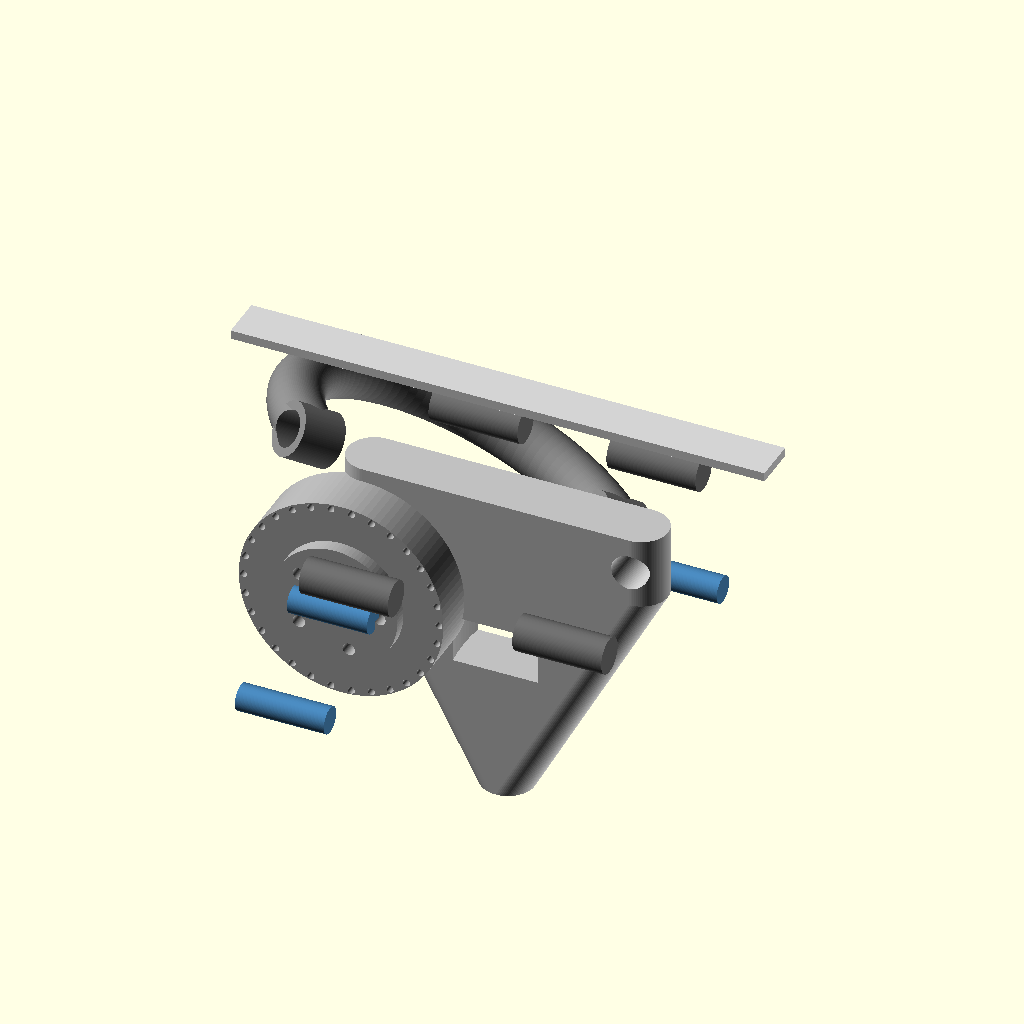
Cell 1: the model at its default parameters.
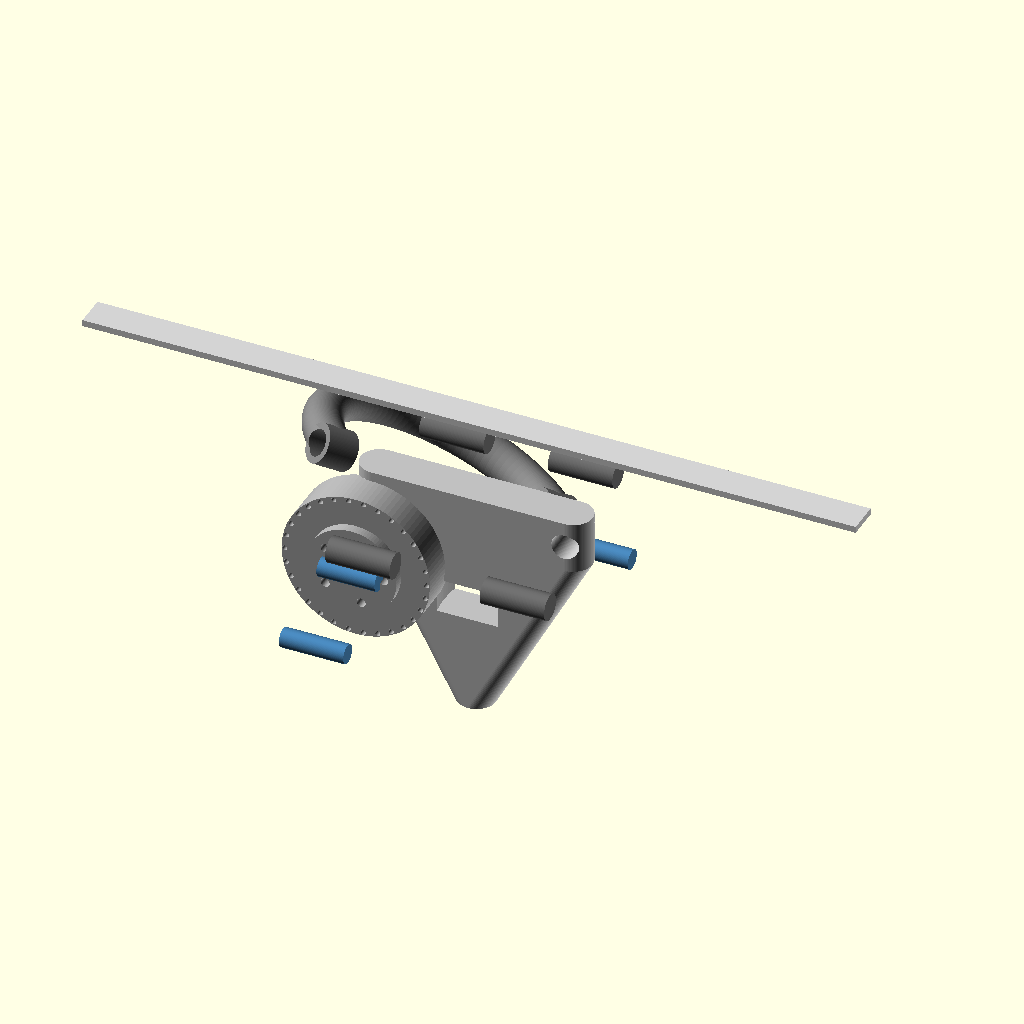
Cell 2: bar_length = 1200 (everything else at default).
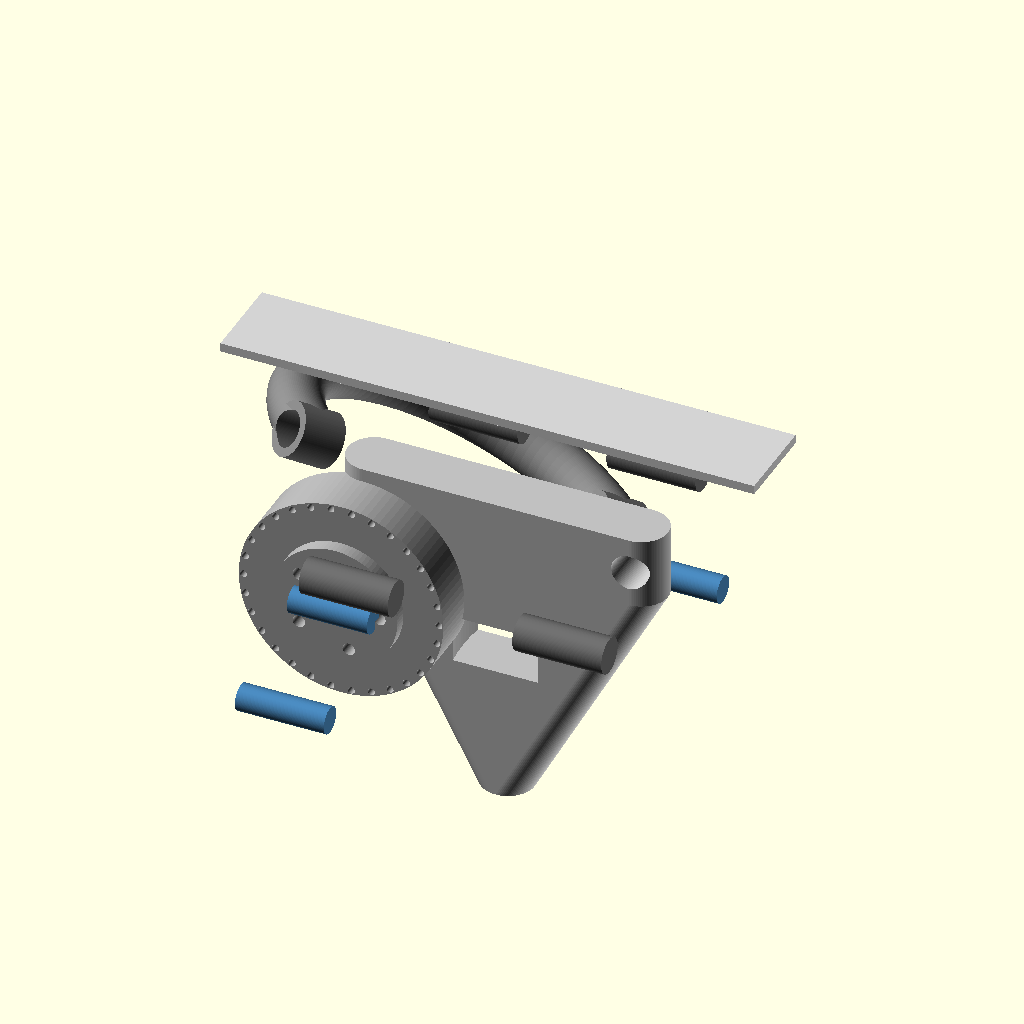
Cell 3: bar_width = 100 (everything else at default).
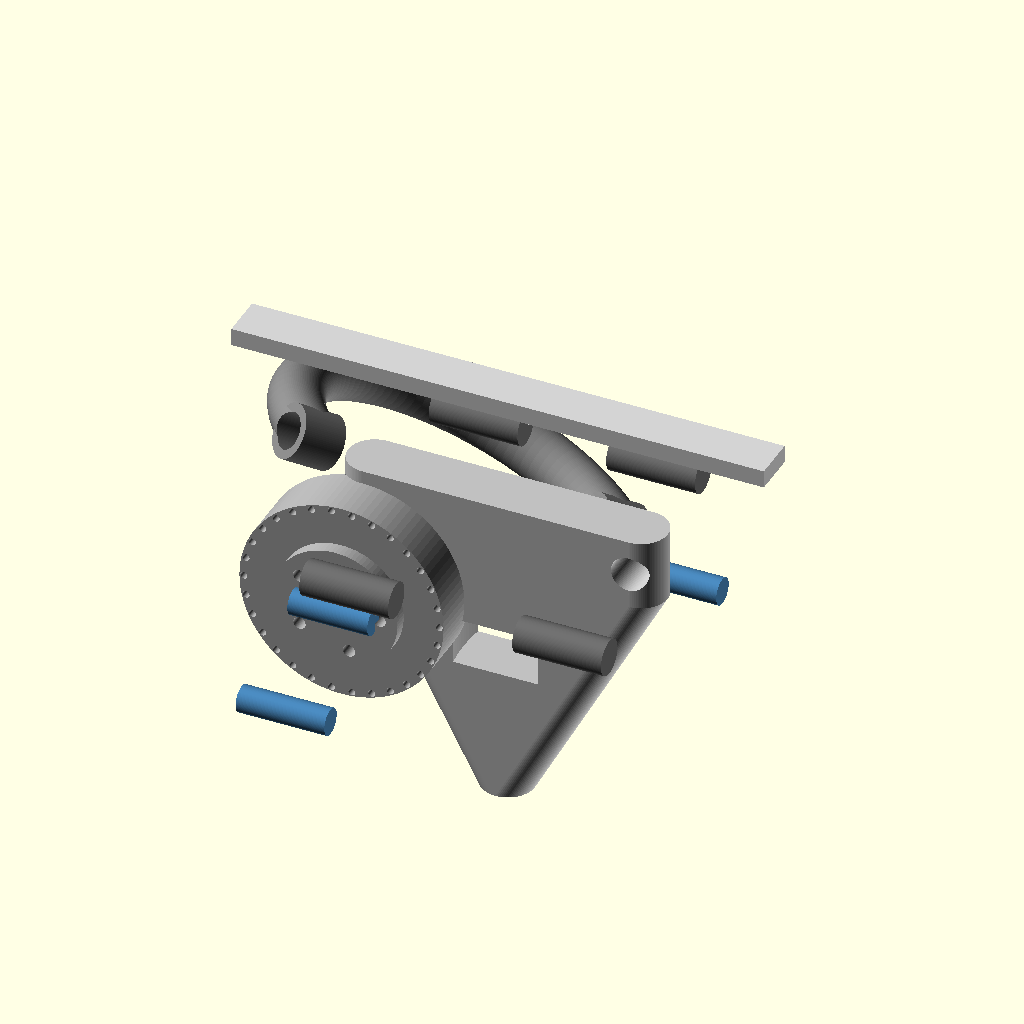
Cell 4 — bar_thickness set to 20, the other parameters unchanged.
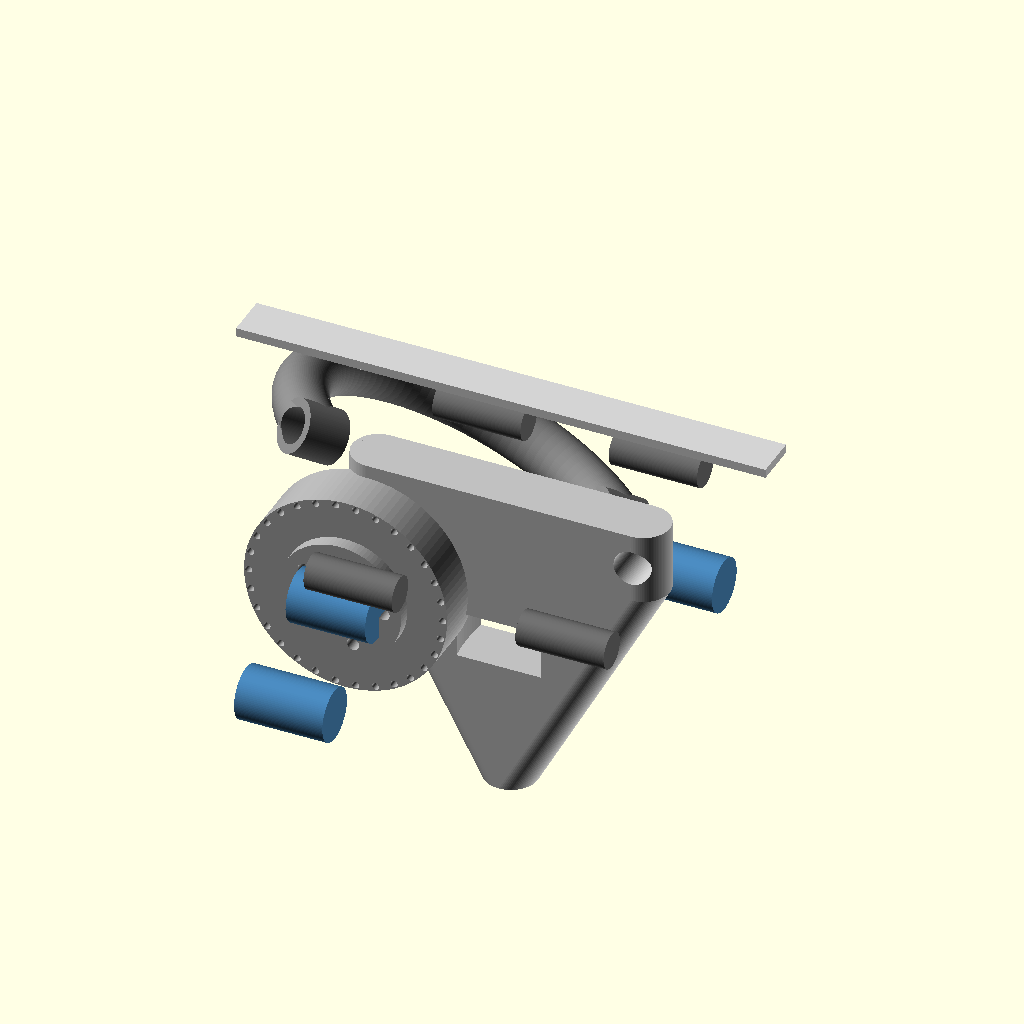
Cell 5: pin_30_dia = 60 (everything else at default).
The same orthographic view direction (rotation 55°, 0°, 25°; colour scheme Cornfield) for every cell, with the view re-fitted per cell, so scale and position can differ between cells.
Source of the model, projects/p3d-bench/demo/runs/text_image2cad_textimage2cad_144940_885193da_image_text_openscad_claude-reason/generated.scad:
// Parameters
$fn = 100;

// Flat bar dimensions
bar_length = 600;
bar_width = 50;
bar_thickness = 10;

// Pin dimensions
pin_30_dia = 30;
pin_30_length_short = 90;
pin_30_length_long = 100;

pin_40_dia = 40;
pin_40_length = 100;

// Triangular bracket dimensions
bracket_width = 400;
bracket_height = 380;
bracket_thickness = 80;
bracket_boss_dia = 60;
bracket_boss_height = 50;
bracket_hole_40_dia = 40;
bracket_hole_40_depth = 100;
bracket_hole_30_dia = 30;
bracket_hole_30_depth = 17.3;
bracket_arm_width = 60;

// Link arm dimensions
link_arm_width = 60;
link_arm_outer_radius = 190;
link_arm_inner_radius = 130;
link_arm_boss_dia = 60;
link_arm_boss_height = 50;
link_arm_hole_dia = 40;
link_arm_hole_depth = 100;
link_arm_socket_dia = 50;
link_arm_socket_depth = 15;

// Pulley dimensions
pulley_outer_dia = 230;
pulley_thickness = 61;
pulley_hub_dia = 140;
pulley_hub_height = 30;
pulley_bolt_circle_dia = 100;
pulley_bolt_hole_dia = 14;
pulley_notch_count = 30;
pulley_notch_dia = 8;

// Assembly positioning
bracket_z = 150;
link_arm_x = -100;
link_arm_y = 100;
link_arm_z = 250;
pulley_x = -150;
pulley_y = -50;
pulley_z = 200;

// Flat bar (grounded at top)
translate([0, 0, 450])
color("lightgray")
cube([bar_length, bar_width, bar_thickness], center=true);

// Triangular linkage bracket
translate([0, 0, bracket_z])
color("silver")
triangular_bracket();

// U-shaped link arm
translate([link_arm_x, link_arm_y, link_arm_z])
rotate([0, 30, 45])
color("gray")
link_arm();

// Pulley disc
translate([pulley_x, pulley_y, pulley_z])
rotate([90, 0, 0])
color("darkgray")
pulley_disc();

// Pins - 30mm x 90mm (×2)
translate([-150, -100, 200])
rotate([0, 90, 0])
color("steelblue")
cylinder(d=pin_30_dia, h=pin_30_length_short, center=true);

translate([150, 100, 200])
rotate([0, 90, 0])
color("steelblue")
cylinder(d=pin_30_dia, h=pin_30_length_short, center=true);

// Pin - 30mm x 100mm (×1)
translate([-180, -150, 100])
rotate([0, 90, 0])
color("steelblue")
cylinder(d=pin_30_dia, h=pin_30_length_long, center=true);

// Pins - 40mm (×4, inferred geometry)
translate([100, 150, 300])
rotate([0, 90, 0])
color("dimgray")
cylinder(d=pin_40_dia, h=pin_40_length, center=true);

translate([-100, 150, 300])
rotate([0, 90, 0])
color("dimgray")
cylinder(d=pin_40_dia, h=pin_40_length, center=true);

translate([120, -120, 250])
rotate([0, 90, 0])
color("dimgray")
cylinder(d=pin_40_dia, h=pin_40_length, center=true);

translate([-120, -120, 250])
rotate([0, 90, 0])
color("dimgray")
cylinder(d=pin_40_dia, h=pin_40_length, center=true);

// Modules

module triangular_bracket() {
    difference() {
        union() {
            // Main triangular body with three arms
            hull() {
                // Upper left vertex with boss
                translate([-bracket_width/2 + 50, 0, bracket_height/2 - 50])
                cylinder(d=bracket_boss_dia, h=bracket_thickness, center=true);
                
                // Upper right vertex with boss
                translate([bracket_width/2 - 50, 0, bracket_height/2 - 50])
                cylinder(d=bracket_boss_dia, h=bracket_thickness, center=true);
                
                // Lower vertex with clevis
                translate([0, 0, -bracket_height/2 + 50])
                cylinder(d=bracket_arm_width, h=bracket_thickness, center=true);
            }
            
            // Bosses for 40mm holes
            translate([-bracket_width/2 + 50, 0, bracket_height/2 - 50])
            cylinder(d=bracket_boss_dia, h=bracket_boss_height, center=true);
            
            translate([bracket_width/2 - 50, 0, bracket_height/2 - 50])
            cylinder(d=bracket_boss_dia, h=bracket_boss_height, center=true);
        }
        
        // Central cutout
        translate([0, 0, 0])
        scale([0.5, 1, 0.6])
        cylinder(d=200, h=bracket_thickness+10, center=true);
        
        // 40mm through-holes at upper vertices
        translate([-bracket_width/2 + 50, 0, bracket_height/2 - 50])
        rotate([90, 0, 0])
        cylinder(d=bracket_hole_40_dia, h=bracket_hole_40_depth, center=true);
        
        translate([bracket_width/2 - 50, 0, bracket_height/2 - 50])
        rotate([90, 0, 0])
        cylinder(d=bracket_hole_40_dia, h=bracket_hole_40_depth, center=true);
        
        // 30mm through-hole at lower vertex
        translate([0, 0, -bracket_height/2 + 50])
        rotate([90, 0, 0])
        cylinder(d=bracket_hole_30_dia, h=bracket_hole_30_depth, center=true);
    }
}

module link_arm() {
    difference() {
        union() {
            // U-shaped swept body
            rotate_extrude(angle=180)
            translate([link_arm_outer_radius, 0, 0])
            circle(d=link_arm_width);
            
            // Left boss
            translate([-link_arm_outer_radius, 0, 0])
            rotate([0, 90, 0])
            cylinder(d=link_arm_boss_dia, h=link_arm_boss_height, center=true);
            
            // Right boss
            translate([link_arm_outer_radius, 0, 0])
            rotate([0, 90, 0])
            cylinder(d=link_arm_boss_dia, h=link_arm_boss_height, center=true);
        }
        
        // 40mm through-holes in bosses
        translate([-link_arm_outer_radius, 0, 0])
        rotate([0, 90, 0])
        cylinder(d=link_arm_hole_dia, h=link_arm_hole_depth, center=true);
        
        translate([link_arm_outer_radius, 0, 0])
        rotate([0, 90, 0])
        cylinder(d=link_arm_hole_dia, h=link_arm_hole_depth, center=true);
        
        // 50mm blind socket on lateral face
        translate([0, link_arm_boss_dia/2, 0])
        rotate([90, 0, 0])
        cylinder(d=link_arm_socket_dia, h=link_arm_socket_depth);
    }
}

module pulley_disc() {
    difference() {
        union() {
            // Main disc body
            cylinder(d=pulley_outer_dia, h=pulley_thickness, center=true);
            
            // Central hub
            cylinder(d=pulley_hub_dia, h=pulley_thickness + pulley_hub_height, center=true);
        }
        
        // Five bolt-circle through-holes
        for (i = [0:4]) {
            rotate([0, 0, i * 72])
            translate([pulley_bolt_circle_dia/2, 0, 0])
            cylinder(d=pulley_bolt_hole_dia, h=pulley_thickness + pulley_hub_height + 10, center=true);
        }
        
        // Periodic notches around rim
        for (i = [0:pulley_notch_count-1]) {
            rotate([0, 0, i * 360/pulley_notch_count])
            translate([pulley_outer_dia/2 - 5, 0, 0])
            cylinder(d=pulley_notch_dia, h=pulley_thickness + 10, center=true);
        }
    }
}
Parameter table extracted from the source (name, type, default, range or options):
bar_length: number, default 600
bar_width: number, default 50
bar_thickness: number, default 10
pin_30_dia: number, default 30
pin_30_length_short: number, default 90
pin_30_length_long: number, default 100
pin_40_dia: number, default 40
pin_40_length: number, default 100
bracket_width: number, default 400
bracket_height: number, default 380
bracket_thickness: number, default 80
bracket_boss_dia: number, default 60
bracket_boss_height: number, default 50
bracket_hole_40_dia: number, default 40
bracket_hole_40_depth: number, default 100
bracket_hole_30_dia: number, default 30
bracket_hole_30_depth: number, default 17.3
bracket_arm_width: number, default 60
link_arm_width: number, default 60
link_arm_outer_radius: number, default 190
link_arm_inner_radius: number, default 130
link_arm_boss_dia: number, default 60
link_arm_boss_height: number, default 50
link_arm_hole_dia: number, default 40
link_arm_hole_depth: number, default 100
link_arm_socket_dia: number, default 50
link_arm_socket_depth: number, default 15
pulley_outer_dia: number, default 230
pulley_thickness: number, default 61
pulley_hub_dia: number, default 140
pulley_hub_height: number, default 30
pulley_bolt_circle_dia: number, default 100
pulley_bolt_hole_dia: number, default 14
pulley_notch_count: number, default 30
pulley_notch_dia: number, default 8
bracket_z: number, default 150
link_arm_x: number, default -100
link_arm_y: number, default 100
link_arm_z: number, default 250
pulley_x: number, default -150
pulley_y: number, default -50
pulley_z: number, default 200
